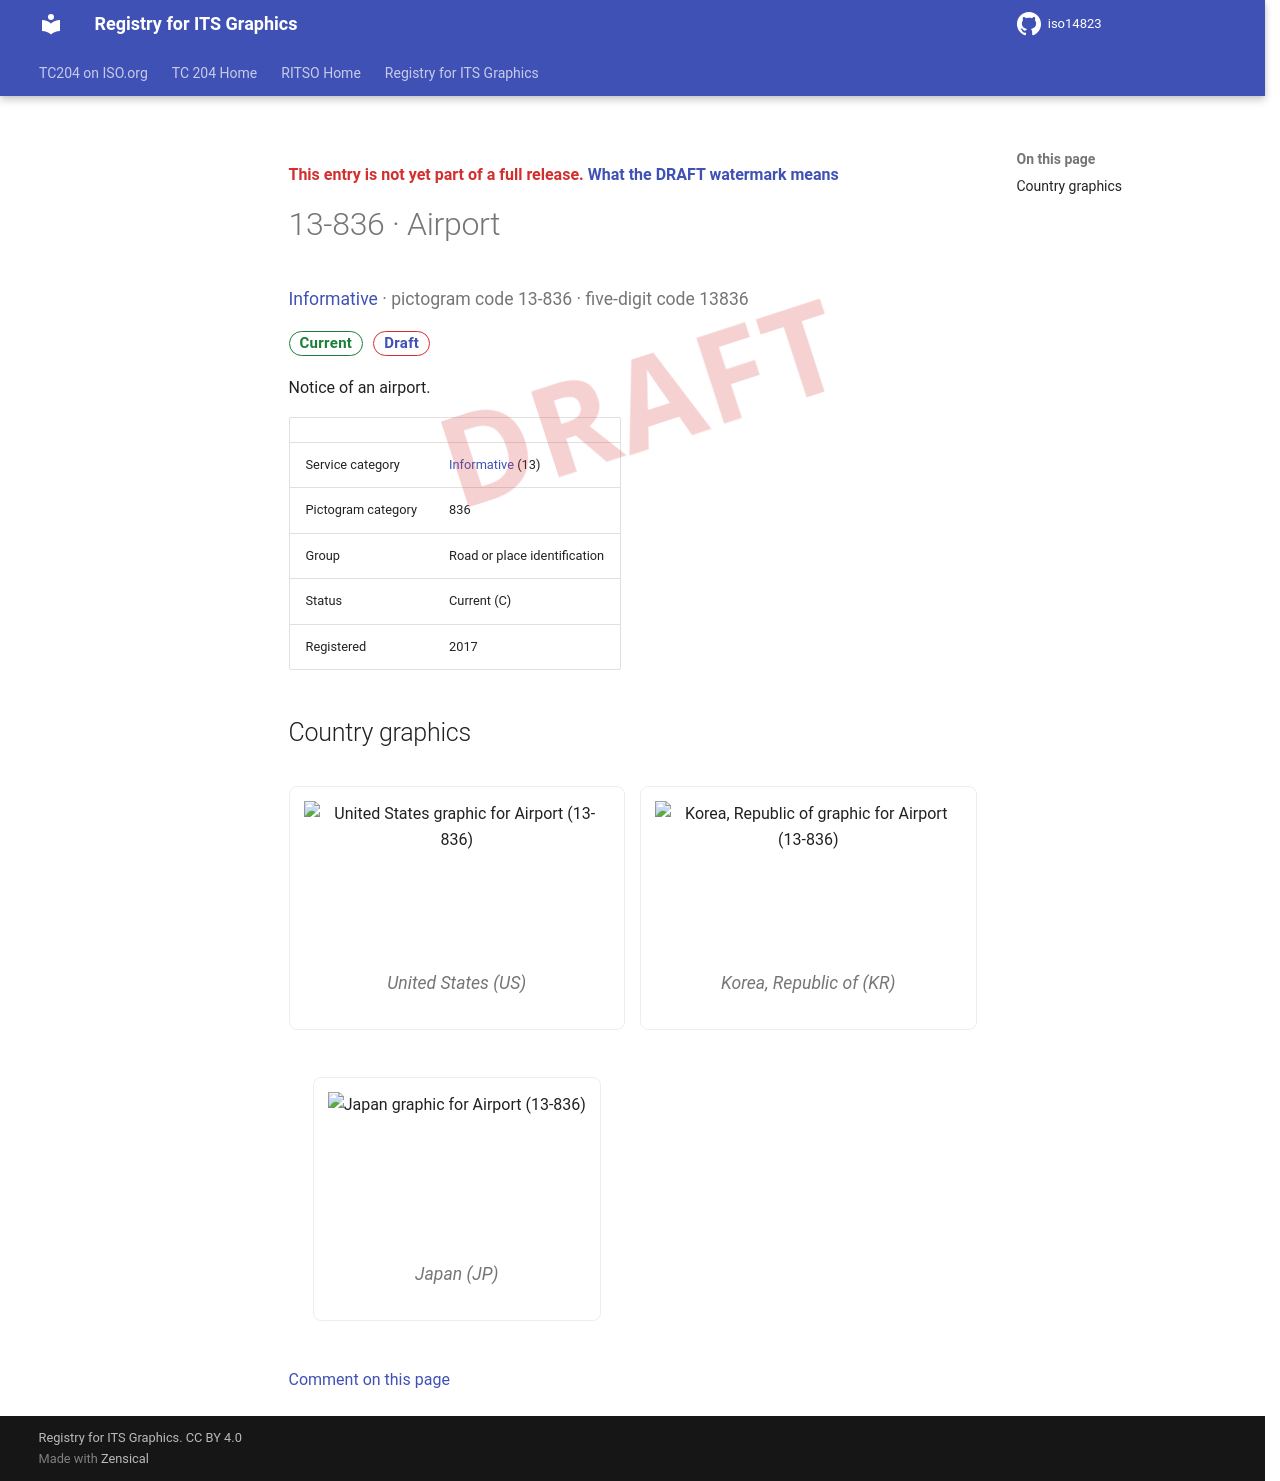

repository: k-vaughn/iso14823 · page: v0.1.0-alpha.1/signs/13-836/index.html · generator: mkdocs

<div class="draft4-watermark" aria-hidden="true"></div>

<p class="draft-note">This entry is not yet part of a full release. <a href="../#draft-watermark">What the DRAFT watermark means</a></p>

# 13-836 · Airport

<p class="sign-kicker"><a href="../categories/13/">Informative</a> · pictogram code 13-836 · five-digit code 13836</p>
<p class="sign-chips"><span class="chip chip-current">Current</span> <a class="chip chip-draft" href="../#draft-watermark">Draft</a></p>
<p>Notice of an airport.</p>
| | |
| --- | --- |
| Service category | <a href="../categories/13/">Informative</a> (13) |
| Pictogram category | 836 |
| Group | Road or place identification |
| Status | Current (C) |
| Registered | 2017 |

## Country graphics

<div class="sign-grid">
<figure class="sign-card">
<img src="../graphics/us/13-836.png" alt="United States graphic for Airport (13-836)" loading="lazy">

<figcaption>United States (US)</figcaption>
</figure>
<figure class="sign-card">
<img src="../graphics/kr/13-836.png" alt="Korea, Republic of graphic for Airport (13-836)" loading="lazy">

<figcaption>Korea, Republic of (KR)</figcaption>
</figure>
<figure class="sign-card">
<img src="../graphics/jp/13-836.png" alt="Japan graphic for Airport (13-836)" loading="lazy">

<figcaption>Japan (JP)</figcaption>
</figure>
</div>

[Comment on this page](https://github.com/k-vaughn/iso14823/issues/new?template=page-feedback.yml&title=%5BPage+feedback%5D+13-836+%C2%B7+Airport&page-title=13-836+%C2%B7+Airport&page-path=signs%2F13-836.md)
